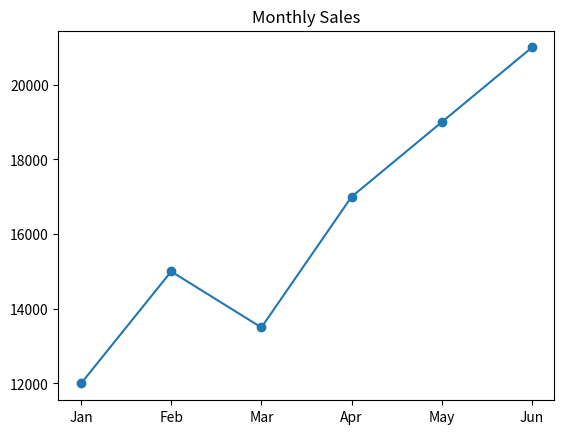
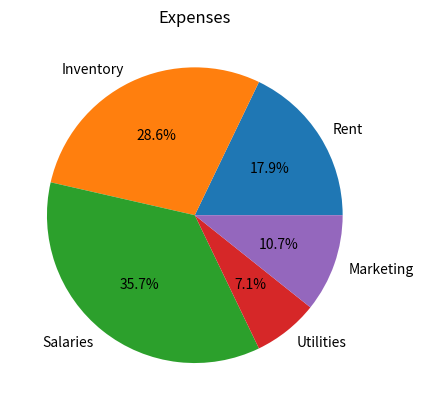

Source code (Python) for these figures, in order:
import matplotlib.pyplot as plt

# Line Chart
months = ['Jan','Feb','Mar','Apr','May','Jun']
sales = [12000,15000,13500,17000,19000,21000]

plt.plot(months, sales, marker='o')
plt.title('Monthly Sales')
plt.show()

# Pie Chart
expenses = [5000,8000,10000,2000,3000]
labels = ['Rent','Inventory','Salaries','Utilities','Marketing']

plt.pie(expenses, labels=labels, autopct='%1.1f%%')
plt.title('Expenses')
plt.show()
